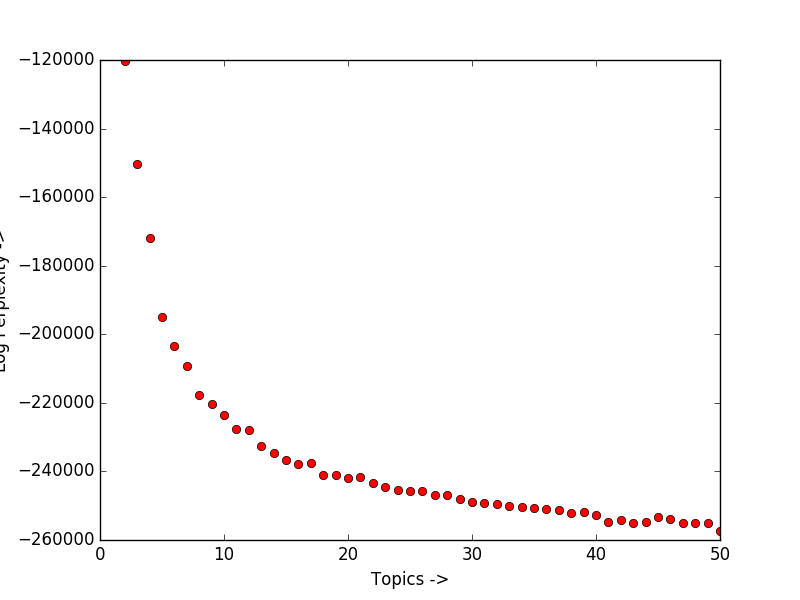

Data behind this chart, as committed beside it:
2, -120300.661801
3, -150249
4, -171966
5, -195045
6, -203355
7, -209378
8, -217613
9, -220205
10, -223543
11, -227637
12, -227872
13, -232516
14, -234721
15, -236649
16, -237711
17, -237403
18, -241081
19, -241136
20, -242005
21, -241542
22, -243512
23, -244572
24, -245436
25, -245828
26, -245820
27, -246953
28, -246917
29, -248102
30, -248822
31, -249200
32, -249413
33, -249984
34, -250436
35, -250629
36, -251066
37, -251387
38, -252033
39, -251838
40, -252718
41, -254768
42, -254104
43, -254908
44, -254847
45, -253421
46, -253865
47, -255185
48, -255177
49, -255019
50, -257489
